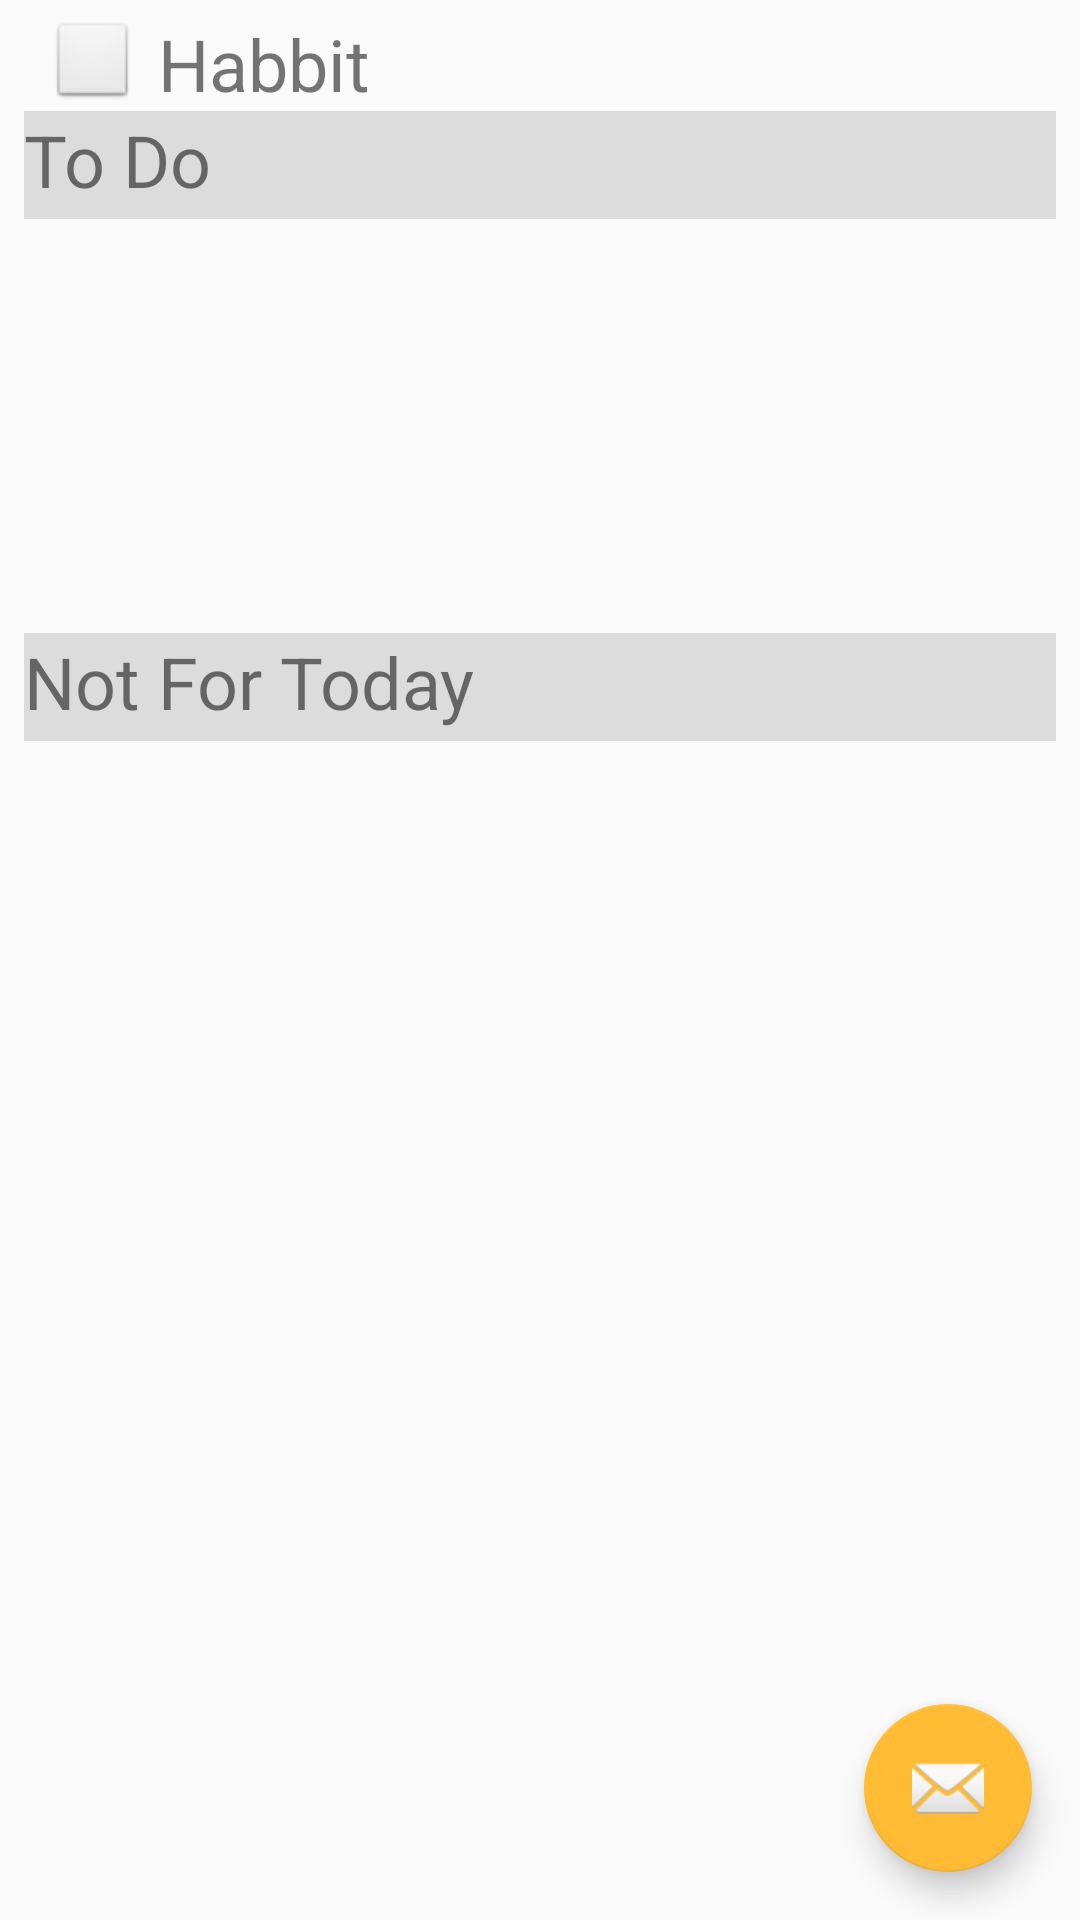

Reconstruct the res/layout file that produces this screen, plus the resources it refers to.
<!-- AndroidManifest.xml: application theme AppTheme -->
<!-- res/layout/activity_test.xml -->
<?xml version="1.0" encoding="utf-8"?>
<android.support.design.widget.CoordinatorLayout xmlns:android="http://schemas.android.com/apk/res/android"
    xmlns:app="http://schemas.android.com/apk/res-auto"
    xmlns:tools="http://schemas.android.com/tools"
    android:layout_width="match_parent"
    android:layout_height="match_parent"
    tools:context="ca.ualberta.cs.opgoaltracker.TestActivity">

    <android.support.design.widget.AppBarLayout
        android:layout_width="match_parent"
        android:layout_height="wrap_content"
        android:theme="@style/AppTheme.AppBarOverlay">

        <android.support.v7.widget.Toolbar
            android:id="@+id/toolbar"
            android:layout_width="match_parent"
            android:layout_height="0dp"
            android:background="@android:color/background_light"
            android:minHeight="0dp"
            android:visibility="invisible"
            app:popupTheme="@style/AppTheme.NoActionBar" />

    </android.support.design.widget.AppBarLayout>

    <include layout="@layout/activity_habbit" />

    <android.support.design.widget.FloatingActionButton
        android:id="@+id/fab"
        android:layout_width="wrap_content"
        android:layout_height="wrap_content"
        android:layout_gravity="bottom|end"
        android:layout_margin="@dimen/fab_margin"
        app:srcCompat="@android:drawable/ic_dialog_email" />

</android.support.design.widget.CoordinatorLayout>
<!-- res/layout/activity_habbit.xml (included above) -->
<?xml version="1.0" encoding="utf-8"?>
<android.support.constraint.ConstraintLayout xmlns:android="http://schemas.android.com/apk/res/android"
    xmlns:app="http://schemas.android.com/apk/res-auto"
    xmlns:tools="http://schemas.android.com/tools"
    android:layout_width="match_parent"
    android:layout_height="match_parent"
    tools:context="ca.ualberta.cs.opgoaltracker.HabbitActivity">

    <TextView
        android:id="@+id/textView4"
        android:layout_width="match_parent"
        android:layout_height="36dp"
        android:layout_marginEnd="8dp"
        android:layout_marginLeft="8dp"
        android:layout_marginRight="8dp"
        android:layout_marginStart="8dp"
        android:layout_marginTop="10dp"
        android:background="#DCDCDC"
        android:text="Not For Today"
        android:textSize="24sp"
        app:layout_constraintHorizontal_bias="0.0"
        app:layout_constraintLeft_toLeftOf="parent"
        app:layout_constraintRight_toRightOf="parent"
        app:layout_constraintTop_toBottomOf="@+id/listView" />

    <Button
        android:id="@+id/button"
        style="@android:style/Widget.Button"
        android:layout_width="30dp"
        android:layout_height="30dp"
        android:layout_marginLeft="16dp"
        android:layout_marginTop="7dp"
        app:layout_constraintLeft_toLeftOf="parent"
        app:layout_constraintTop_toTopOf="parent"
        android:layout_marginStart="16dp" />

    <TextView
        android:id="@+id/textView2"
        android:layout_width="72dp"
        android:layout_height="30dp"
        android:layout_marginLeft="5dp"
        android:layout_marginTop="5dp"
        android:text="Habbit"
        android:textSize="24sp"
        app:layout_constraintLeft_toRightOf="@+id/button"
        app:layout_constraintTop_toTopOf="parent"
        android:layout_marginRight="30dp"
        app:layout_constraintRight_toRightOf="parent"
        app:layout_constraintHorizontal_bias="0.008"
        android:layout_marginStart="5dp"
        android:layout_marginEnd="30dp" />

    <TextView
        android:id="@+id/textView3"
        android:layout_width="match_parent"
        android:layout_height="36dp"
        android:layout_marginEnd="8dp"
        android:layout_marginLeft="8dp"
        android:layout_marginRight="8dp"
        android:layout_marginStart="8dp"
        android:layout_marginTop="37dp"
        android:background="#DCDCDC"
        android:text="To Do"
        android:textSize="24sp"
        app:layout_constraintHorizontal_bias="0.0"
        app:layout_constraintLeft_toLeftOf="parent"
        app:layout_constraintRight_toRightOf="parent"
        app:layout_constraintTop_toTopOf="parent" />

    <ListView
        android:id="@+id/listView2"
        android:layout_width="357dp"
        android:layout_height="240dp"
        android:layout_marginBottom="8dp"
        android:layout_marginLeft="8dp"
        android:layout_marginRight="8dp"
        android:layout_marginTop="10dp"
        app:layout_constraintBottom_toBottomOf="parent"
        app:layout_constraintLeft_toLeftOf="parent"
        app:layout_constraintRight_toRightOf="parent"
        app:layout_constraintTop_toBottomOf="@+id/textView4"
        tools:layout_editor_absoluteX="3dp"
        tools:layout_editor_absoluteY="262dp" />

    <ListView
        android:id="@+id/listView"
        android:layout_width="357dp"
        android:layout_height="116dp"
        android:layout_marginEnd="8dp"
        android:layout_marginLeft="8dp"
        android:layout_marginRight="8dp"
        android:layout_marginStart="8dp"
        android:layout_marginTop="12dp"
        app:layout_constraintHorizontal_bias="0.545"
        app:layout_constraintLeft_toLeftOf="parent"
        app:layout_constraintRight_toRightOf="parent"
        app:layout_constraintTop_toBottomOf="@+id/textView3" />

</android.support.constraint.ConstraintLayout>
<!-- resources referenced by this layout -->
<resources>
  <dimen name="fab_margin">16dp</dimen>
  <style name="AppTheme.AppBarOverlay" parent="ThemeOverlay.AppCompat.Dark.ActionBar" />
  <style name="AppTheme.NoActionBar">
          <item name="windowActionBar">false</item>
          <item name="windowNoTitle">true</item>
      </style>
  <style name="AppTheme" parent="Theme.AppCompat.Light.DarkActionBar">
          
          <item name="colorPrimary">@color/colorPrimary</item>
          <item name="colorPrimaryDark">@color/colorPrimaryDark</item>
          <item name="colorAccent">@color/colorAccent</item>
          <item name="colorButtonNormal">@color/colorButton</item>
      </style>
  <color name="colorPrimary">#575757</color>
  <color name="colorPrimaryDark">#575757</color>
  <color name="colorAccent">#ffbb33</color>
  <color name="colorButton">#ffbb33</color>
</resources>
